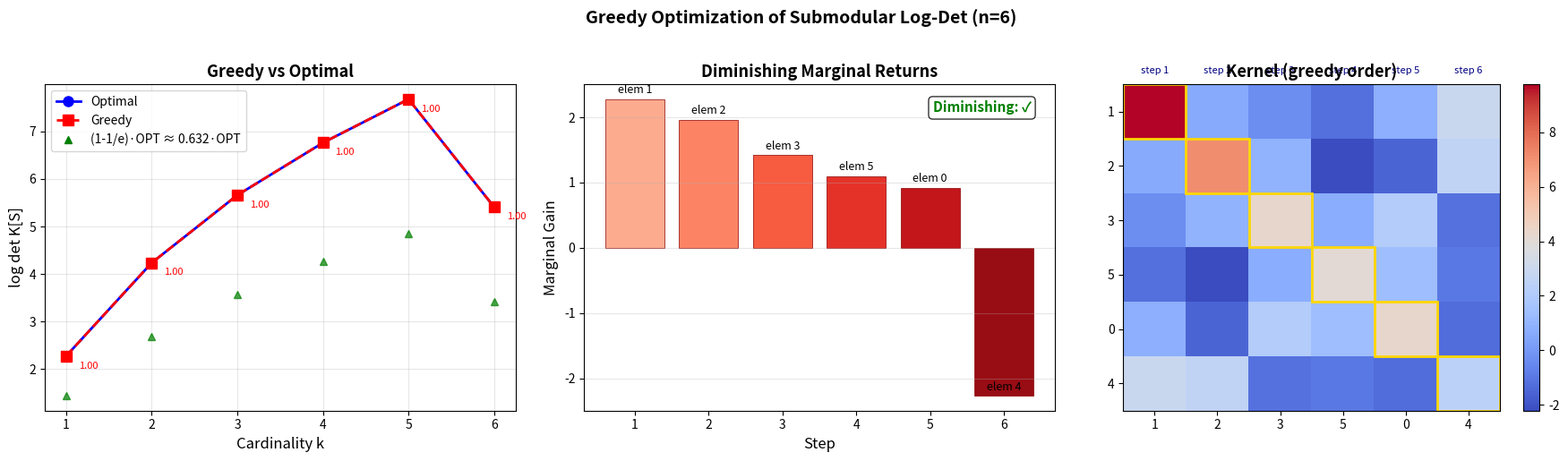

Python code for this plot:
#!/usr/bin/env python3
"""
Visualization: Greedy Algorithm Performance with Submodular Log-Det

This script visualizes the greedy algorithm for maximizing log-det diversity,
showing how the diminishing returns property (equivalent to submodularity)
enables efficient optimization.

Shows:
1. Greedy vs optimal performance across different cardinality constraints
2. Marginal gain curves demonstrating diminishing returns
3. Kernel structure and selected subsets
"""

import numpy as np
from itertools import combinations
import matplotlib
matplotlib.use('Agg')
import matplotlib.pyplot as plt


def principal_minor(K, subset):
    if len(subset) == 0:
        return 1.0
    idx = list(subset)
    return np.linalg.det(K[np.ix_(idx, idx)])


def log_det(K, subset):
    det_val = principal_minor(K, subset)
    return np.log(max(det_val, 1e-300))


def greedy_selection(K, k):
    n = K.shape[0]
    selected = []
    values = [0.0]
    marginals = []
    
    for step in range(k):
        best_gain = -np.inf
        best_elem = None
        
        for e in range(n):
            if e in selected:
                continue
            new_set = tuple(sorted(selected + [e]))
            gain = log_det(K, new_set) - values[-1]
            if gain > best_gain:
                best_gain = gain
                best_elem = e
        
        selected.append(best_elem)
        values.append(values[-1] + best_gain)
        marginals.append(best_gain)
    
    return selected, values, marginals


def optimal_value(K, k):
    n = K.shape[0]
    best = -np.inf
    best_set = None
    for S in combinations(range(n), k):
        val = log_det(K, S)
        if val > best:
            best = val
            best_set = S
    return best, best_set


n = 6
np.random.seed(42)
M = np.random.randn(n, n)
K = M.T @ M + 0.05 * np.eye(n)

fig, axes = plt.subplots(1, 3, figsize=(18, 5))

# --- Panel 1: Greedy vs Optimal ---
ax1 = axes[0]
greedy_vals = []
optimal_vals = []
ks = list(range(1, n + 1))

full_selected, full_values, full_marginals = greedy_selection(K, n)

for k in ks:
    greedy_vals.append(full_values[k])
    opt_val, _ = optimal_value(K, k)
    optimal_vals.append(opt_val)

ax1.plot(ks, optimal_vals, 'b-o', linewidth=2, markersize=8, label='Optimal', zorder=3)
ax1.plot(ks, greedy_vals, 'r--s', linewidth=2, markersize=8, label='Greedy', zorder=3)
ax1.fill_between(ks, greedy_vals, optimal_vals, alpha=0.1, color='blue')

# Add (1-1/e) bound
one_minus_inv_e = 1 - 1/np.e
for k in ks:
    bound = one_minus_inv_e * optimal_vals[k-1]
    ax1.plot(k, bound, 'g^', markersize=6, alpha=0.7)

ax1.plot([], [], 'g^', markersize=6, label=f'(1-1/e)·OPT ≈ {one_minus_inv_e:.3f}·OPT')

ax1.set_xlabel('Cardinality k', fontsize=12)
ax1.set_ylabel('log det K[S]', fontsize=12)
ax1.set_title('Greedy vs Optimal', fontsize=13, fontweight='bold')
ax1.legend(fontsize=10)
ax1.set_xticks(ks)
ax1.grid(alpha=0.3)

# Add ratio annotations
for k in ks:
    ratio = greedy_vals[k-1] / optimal_vals[k-1] if optimal_vals[k-1] > 0 else 1.0
    ax1.annotate(f'{ratio:.2f}', (k, greedy_vals[k-1]), 
                textcoords="offset points", xytext=(10, -10),
                fontsize=8, color='red')

# --- Panel 2: Marginal gains ---
ax2 = axes[1]
bar_colors = plt.cm.Reds(np.linspace(0.3, 0.9, n))
bars = ax2.bar(range(1, n + 1), full_marginals, color=bar_colors, 
               edgecolor='darkred', linewidth=0.5)

# Add element labels
for i, (bar, elem) in enumerate(zip(bars, full_selected)):
    ax2.text(bar.get_x() + bar.get_width()/2, bar.get_height() + 0.05,
             f'elem {elem}', ha='center', va='bottom', fontsize=9)

ax2.set_xlabel('Step', fontsize=12)
ax2.set_ylabel('Marginal Gain', fontsize=12)
ax2.set_title('Diminishing Marginal Returns', fontsize=13, fontweight='bold')
ax2.set_xticks(range(1, n + 1))
ax2.grid(alpha=0.3, axis='y')

# Verify diminishing returns
is_diminishing = all(full_marginals[i] >= full_marginals[i+1] - 1e-10 
                     for i in range(len(full_marginals)-1))
ax2.text(0.95, 0.95, 
         f'Diminishing: {"✓" if is_diminishing else "✗"}',
         transform=ax2.transAxes, ha='right', va='top',
         fontsize=11, fontweight='bold',
         color='green' if is_diminishing else 'red',
         bbox=dict(boxstyle='round', facecolor='white', alpha=0.8))

# --- Panel 3: Kernel heatmap with greedy selection order ---
ax3 = axes[2]

# Reorder by greedy selection
order = full_selected
K_reordered = K[np.ix_(order, order)]

im3 = ax3.imshow(K_reordered, cmap='coolwarm', aspect='auto')
ax3.set_xticks(range(n))
ax3.set_yticks(range(n))
ax3.set_xticklabels([f'{order[i]}' for i in range(n)])
ax3.set_yticklabels([f'{order[i]}' for i in range(n)])
ax3.set_title('Kernel (greedy order)', fontsize=13, fontweight='bold')
plt.colorbar(im3, ax=ax3)

# Highlight diagonal
for i in range(n):
    ax3.add_patch(plt.Rectangle((i-0.5, i-0.5), 1, 1, 
                                fill=False, edgecolor='gold', linewidth=2))

# Add selection step annotations
for i in range(n):
    ax3.text(i, -0.7, f'step {i+1}', ha='center', fontsize=8, color='navy')

plt.suptitle(f'Greedy Optimization of Submodular Log-Det (n={n})',
             fontsize=14, fontweight='bold', y=1.02)
plt.tight_layout()
plt.savefig('viz_greedy.png', dpi=150, bbox_inches='tight')
print("Saved viz_greedy.png")
